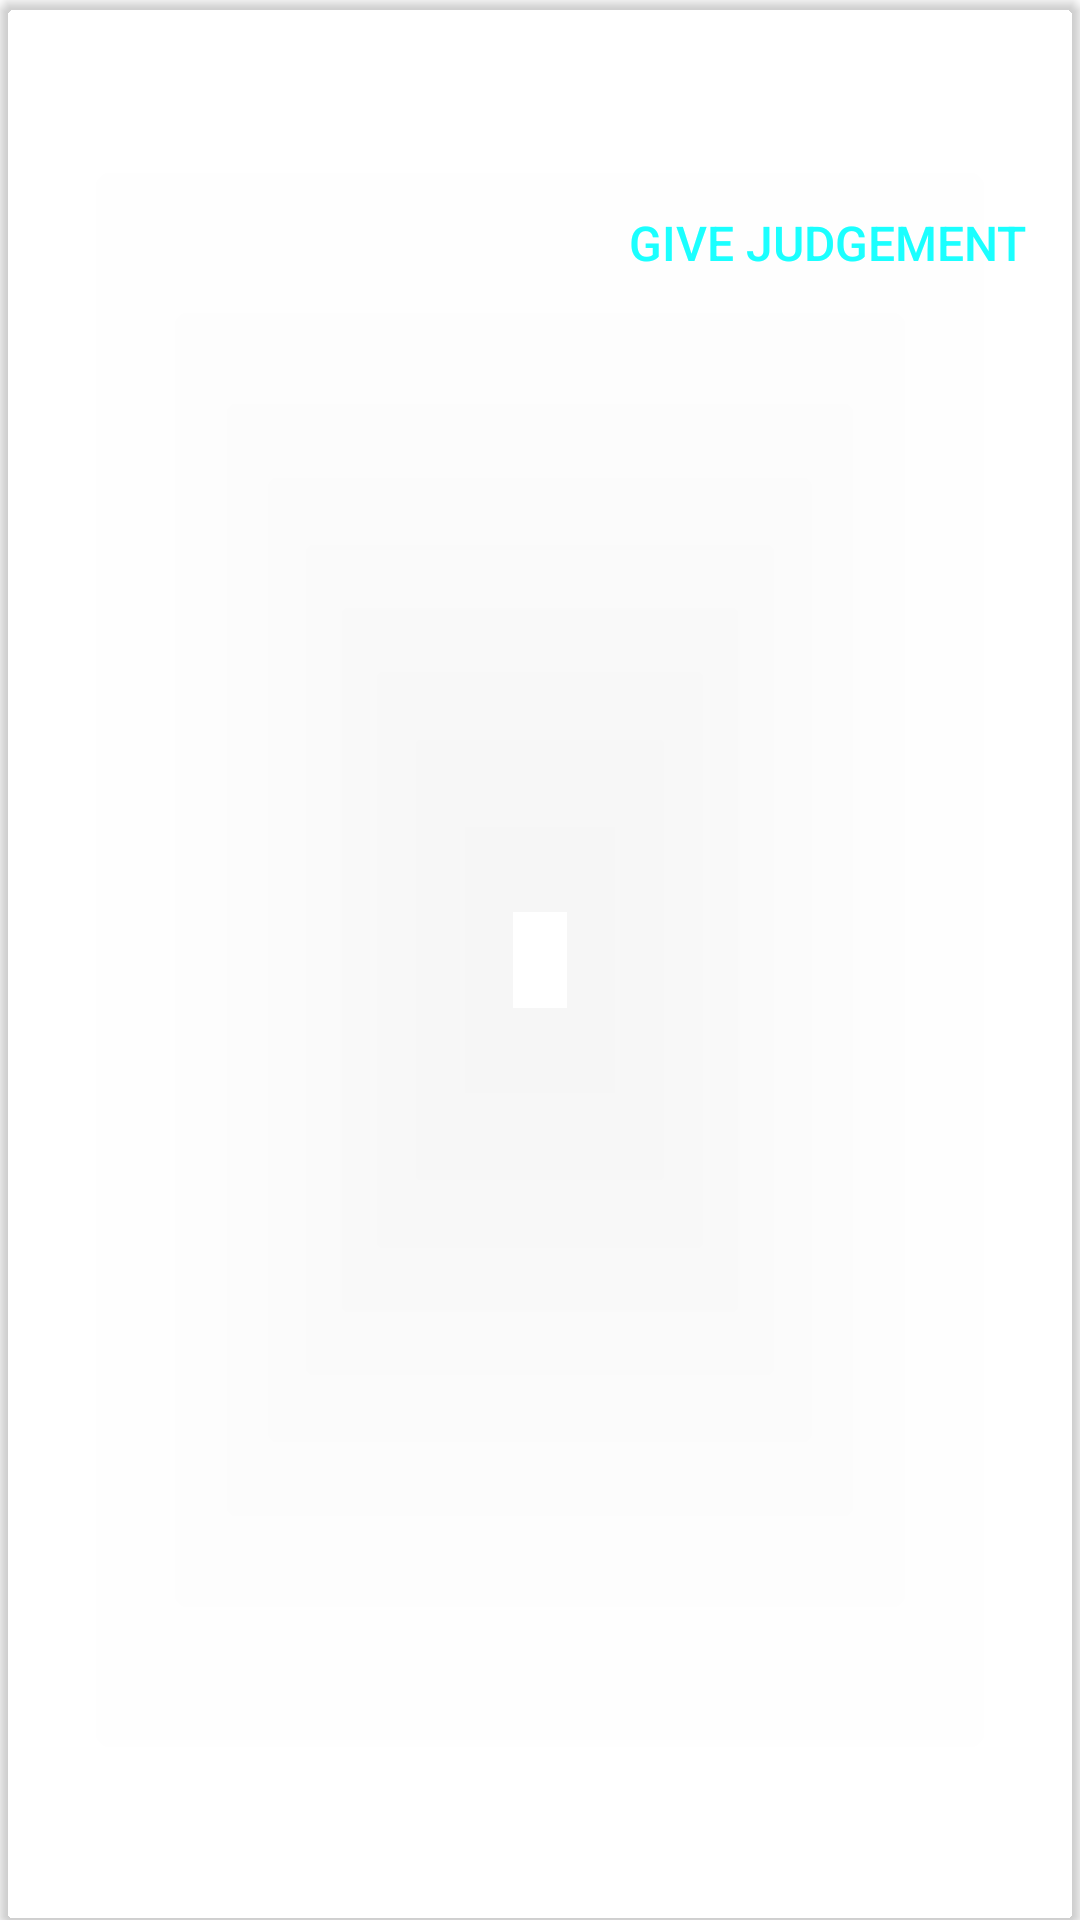

Layout XML and referenced resources for this Android screen:
<!-- AndroidManifest.xml: application theme SplashScreenTheme -->
<!-- res/layout/event_participants_solo_card.xml -->
<?xml version="1.0" encoding="utf-8"?>
<android.support.v7.widget.CardView
    xmlns:android="http://schemas.android.com/apk/res/android"
    android:layout_width="match_parent"
    android:layout_height="wrap_content"
    xmlns:app="http://schemas.android.com/apk/res-auto"
    app:cardCornerRadius="5dp"
    android:layout_margin="5dp"
    app:theme="@style/AppTheme.Base"
    app:cardBackgroundColor="@android:color/transparent"
    android:id="@+id/participant_solo_card">
    <LinearLayout
        android:layout_width="match_parent"
        android:layout_height="wrap_content"
        android:layout_margin="10dp"
        android:background="@drawable/chipbackground"
        android:orientation="vertical">
        <TextView
            android:layout_width="match_parent"
            android:layout_height="wrap_content"
            android:text="Participant Name"
            android:layout_marginTop="10dp"
            android:textSize="20sp"
            android:layout_marginLeft="5dp"
            android:padding="5dp"
            android:textStyle="bold"
            android:id="@+id/participants_solo"
            android:textColor="@color/white"/>
        <android.support.v7.widget.AppCompatButton
            android:layout_width="match_parent"
            android:layout_height="wrap_content"
            android:text="Give Judgement"
            android:textColor="#1bffff"
            android:layout_marginRight="3dp"
            android:id="@+id/give_judgement_solo"
            android:layout_gravity="right"
            android:textSize="16sp"
            android:gravity="center|right"
            android:padding="5dp"
            android:background="@android:color/transparent"/>

    </LinearLayout>

</android.support.v7.widget.CardView>
<!-- resources referenced by this layout -->
<resources>
  <style name="AppTheme.Base" parent="Theme.AppCompat.DayNight.NoActionBar">
          <item name="colorPrimary">@color/colorPrimary</item>
          <item name="colorPrimaryDark">@color/colorPrimaryDark</item>
          <item name="colorAccent">@color/colorAccent</item>
          <item name="android:textColorPrimary">#fff</item>
          <item name="android:textColorSecondary">#fff</item>
          <item name="icon">@color/white</item>
          <item name="android:alertDialogTheme">@style/Theme.AppCompat.Light.Dialog.Alert</item>
          <item name="alertDialogTheme">@style/Theme.AppCompat.Light.Dialog.Alert</item>
          <item name="android:windowContentOverlay">@null</item>
      </style>
  <style name="SplashScreenTheme" parent="Theme.AppCompat.NoActionBar">
  
          <item name="android:alertDialogTheme">@style/Theme.AppCompat.Light.Dialog.Alert</item>
          <item name="alertDialogTheme">@style/Theme.AppCompat.Light.Dialog.Alert</item>
          <item name="android:windowBackground">@null</item>
  
      </style>
  <!-- not gathered from this repository: default colours our renderer supplied (Android Studio template values) -->
  <color name="white">#FFFFFFFF</color>
  <color name="colorPrimary">#FF6200EE</color>
  <color name="colorPrimaryDark">#FF3700B3</color>
  <color name="colorAccent">#FF03DAC5</color>
</resources>
